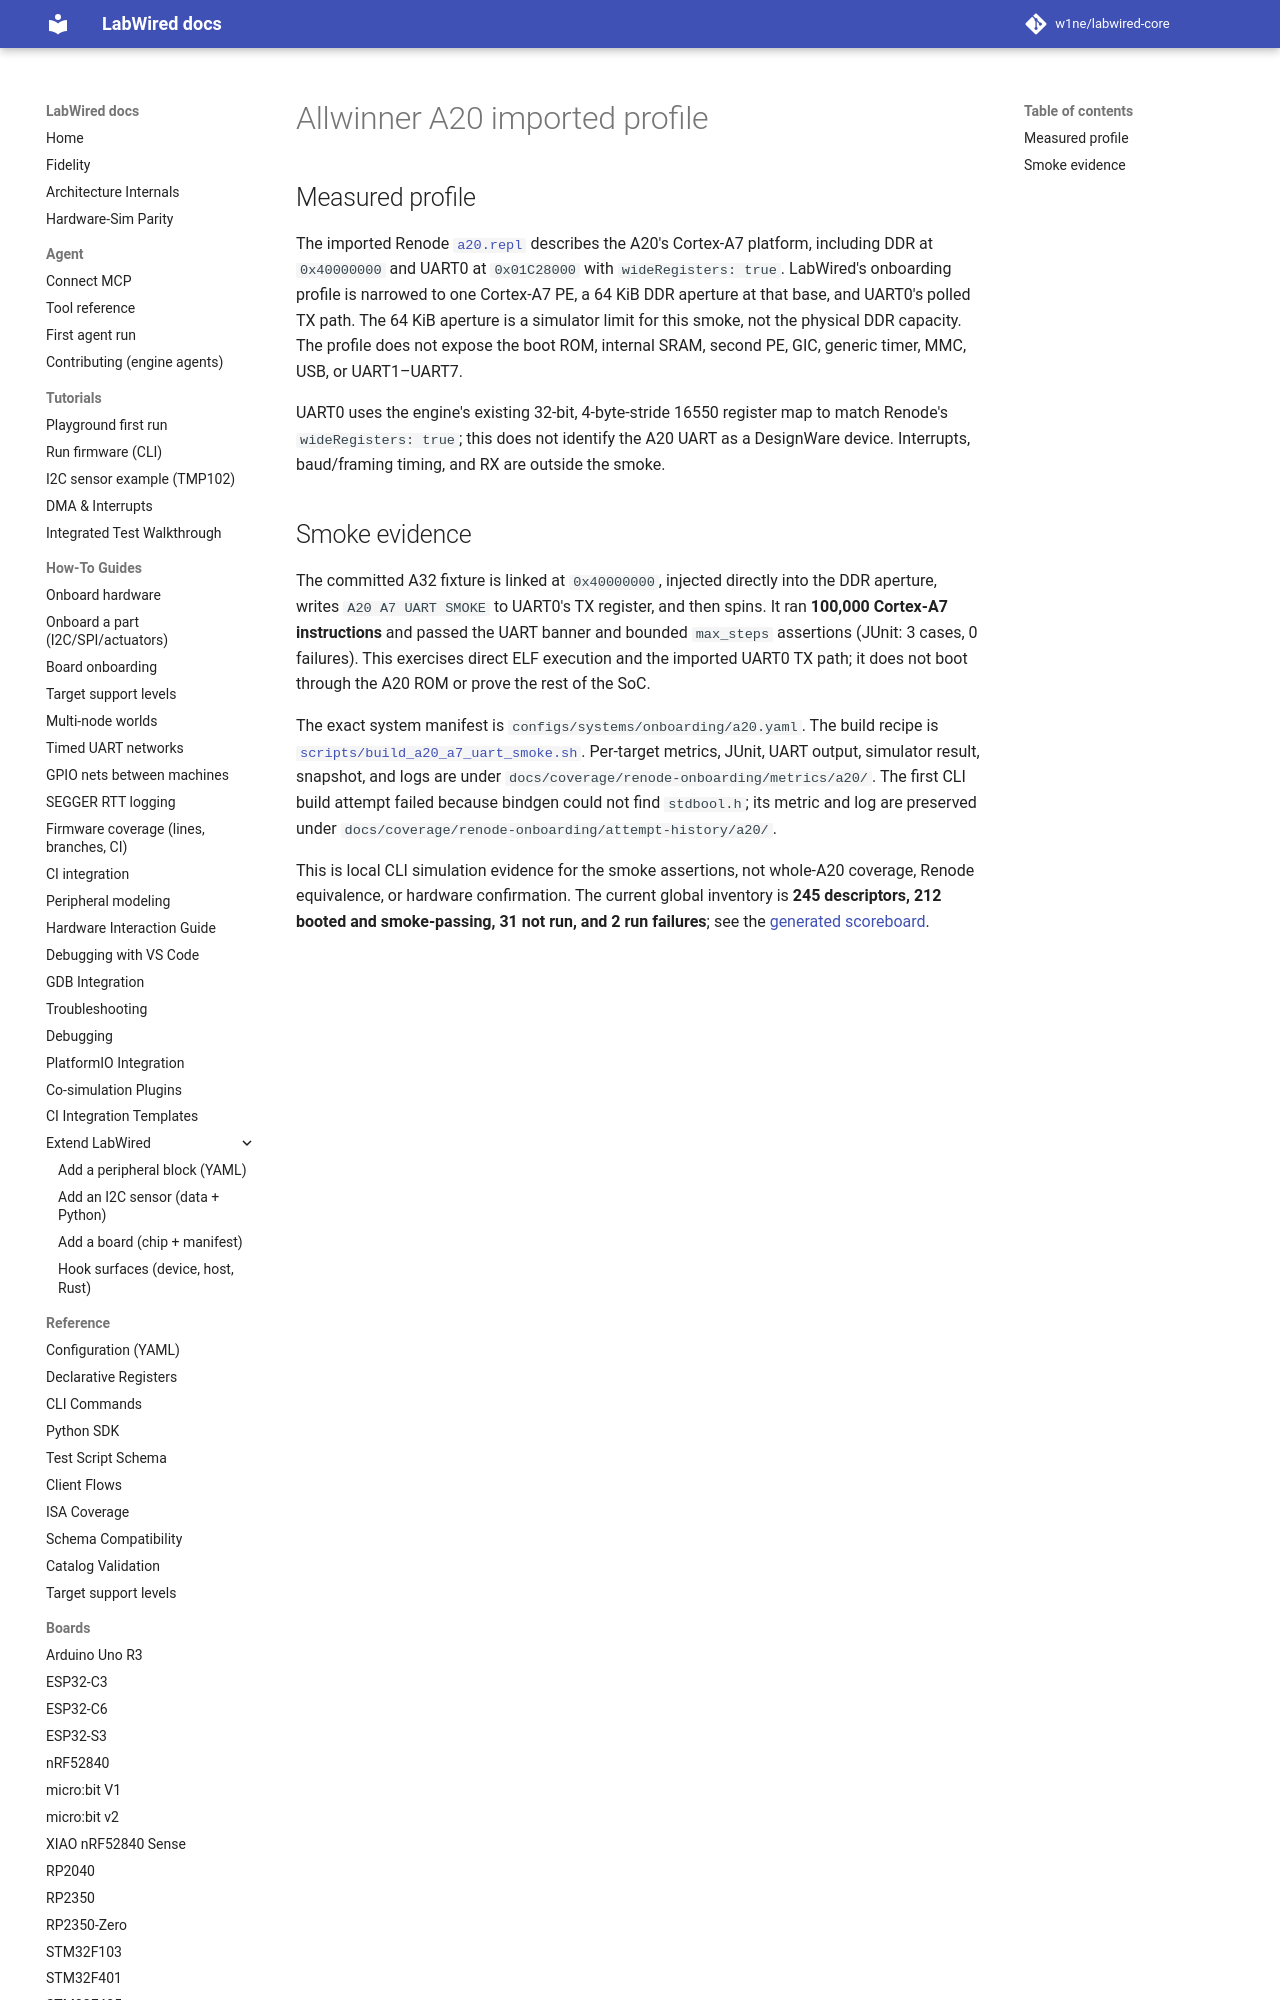

repository: CrispStrobe/labwired-core · page: boards/a20/index.html · generator: mkdocs

# Allwinner A20 imported profile

## Measured profile

The imported Renode [`a20.repl`](https://github.com/renode/renode/blob/master/platforms/cpus/a20.repl)
describes the A20's Cortex-A7 platform, including DDR at `0x40000000` and UART0
at `0x01C28000` with `wideRegisters: true`. LabWired's onboarding profile is
narrowed to one Cortex-A7 PE, a 64 KiB DDR aperture at that base, and UART0's
polled TX path. The 64 KiB aperture is a simulator limit for this smoke, not the
physical DDR capacity. The profile does not expose the boot ROM, internal SRAM,
second PE, GIC, generic timer, MMC, USB, or UART1–UART7.

UART0 uses the engine's existing 32-bit, 4-byte-stride 16550 register map to
match Renode's `wideRegisters: true`; this does not identify the A20 UART as a
DesignWare device. Interrupts, baud/framing timing, and RX are outside the
smoke.
